Run: headless pygame with SDL's dummy video driver; simulated clock (each Clock.tick advances the game by its frame time, no real sleeping); random seed 0; keys injected as events and as key.get_pressed() state; mouse plan: one left click at the window centre at the start of phase 2, then a move to the lower-right quarter at the start of phase 3.
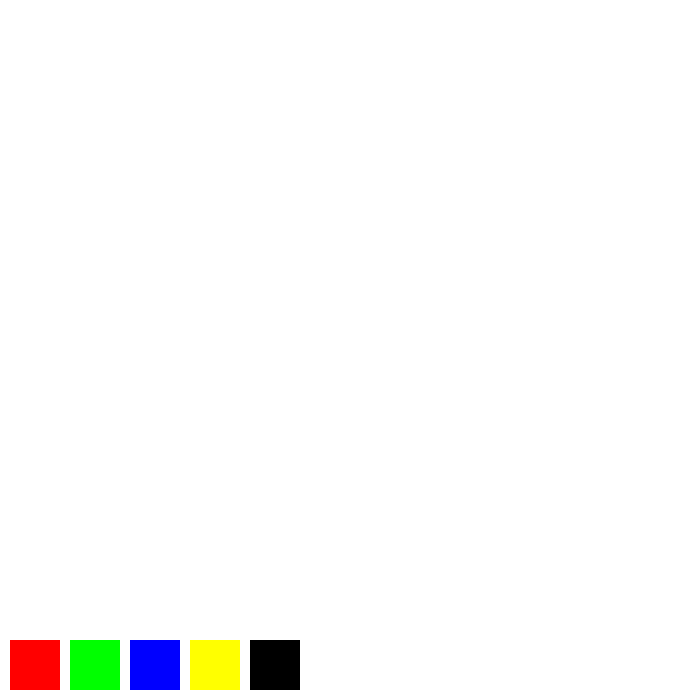
Frame 1 of 4 · flips 1–60 · no input
Frame 2 of 4 · flips 61–180 · clicked the window centre · tapped SPACE, RETURN · held RIGHT (→), D · screen unchanged from frame 1, image omitted
Frame 3 of 4 · flips 181–300 · moved the mouse to the lower-right quarter · held DOWN (↓), S · screen unchanged from frame 2, image omitted
Frame 4 of 4 · flips 301–420 · held LEFT (←), A, UP (↑), W · screen unchanged from frame 3, image omitted

The pygame program that drew these frames:

import pygame
import math

pygame.init()

black = (0, 0, 0)
white = (255, 255, 255)
red = (255, 0, 0)
green = (0, 255, 0)
blue = (0, 0, 255)
yellow = (255, 255, 0)

colors = [red, green, blue, yellow, black]  
selected_color = red  
thickness = 5

height = 700
width = 700
color_box_size = 50  
color_box_margin = 10 
color_box_y_start = height - color_box_size - color_box_margin  
color_boxes = []

for i, color in enumerate(colors):
    x = color_box_margin + (color_box_size + color_box_margin) * i
    y = color_box_y_start
    color_boxes.append((x, y, color_box_size, color_box_size, color)) 

screen = pygame.display.set_mode((height, width))
screen.fill(white)
pygame.display.set_caption("Paint")

lmbpressed = False
selected_box_index = None  
drawing_mode = None  
triangle_points = []  
square_start = None  
circle_center = None  
circle_radius = 0  

done = False

while not done:
    for event in pygame.event.get():
        if event.type == pygame.QUIT:
            done = True
        elif event.type == pygame.MOUSEBUTTONDOWN and event.button == 1:
            lmbpressed = True
            pos = pygame.mouse.get_pos()

            for i, box in enumerate(color_boxes):
                if box[0] < pos[0] < box[0] + box[2] and box[1] < pos[1] < box[1] + box[3]:
                    selected_color = box[4]  
                    selected_box_index = i
                    break

            if drawing_mode == "triangle":
                triangle_points.append(pos)  

            elif drawing_mode == "square":
                square_start = pos  

            elif drawing_mode == "circle":
                circle_center = pos  
                circle_radius = 0  

        elif event.type == pygame.MOUSEBUTTONUP and event.button == 1:
            lmbpressed = False

            if drawing_mode == "triangle" and len(triangle_points) == 3:
                pygame.draw.polygon(screen, selected_color, triangle_points)
                triangle_points = []  

            elif drawing_mode == "square" and square_start:
                end_pos = pygame.mouse.get_pos()
                width = end_pos[0] - square_start[0]
                height = end_pos[1] - square_start[1]
                square_rect = pygame.Rect(square_start[0], square_start[1], width, height)
                pygame.draw.rect(screen, selected_color, square_rect)
                square_start = None

            elif drawing_mode == "circle" and circle_center:
                pygame.draw.circle(screen, selected_color, circle_center, circle_radius)
                circle_center = None
                circle_radius = 0

        elif event.type == pygame.MOUSEMOTION:
            if drawing_mode == "circle" and circle_center:
                mouse_pos = pygame.mouse.get_pos()
                circle_radius = int(math.hypot(mouse_pos[0] - circle_center[0], mouse_pos[1] - circle_center[1]))

        elif event.type == pygame.KEYDOWN:
            if event.key == pygame.K_UP:
                if thickness < 200:
                    thickness += 5
            if event.key == pygame.K_DOWN:
                if thickness > 5:
                    thickness -= 5
            if event.key == pygame.K_0:
                screen.fill(white)
            if event.key == pygame.K_t:  
                drawing_mode = "triangle"
            elif event.key == pygame.K_s:  
                drawing_mode = "square"
            elif event.key == pygame.K_c:  
                drawing_mode = "circle"

    for box in color_boxes:
        pygame.draw.rect(screen, box[4], box[:4])  

    if selected_box_index is not None:
        pygame.draw.rect(screen, white, color_boxes[selected_box_index][:4], width=2)  

    if drawing_mode == "triangle" and len(triangle_points) == 2:
        pygame.draw.line(screen, selected_color, triangle_points[0], triangle_points[1], thickness)

    if drawing_mode == "square" and square_start:
        end_pos = pygame.mouse.get_pos()
        width = end_pos[0] - square_start[0]
        height = end_pos[1] - square_start[1]
        square_rect = pygame.Rect(square_start[0], square_start[1], width, height)
        pygame.draw.rect(screen, selected_color, square_rect, thickness)

    if drawing_mode == "circle" and circle_center:
        pygame.draw.circle(screen, selected_color, circle_center, circle_radius, thickness)

    pygame.display.flip()
